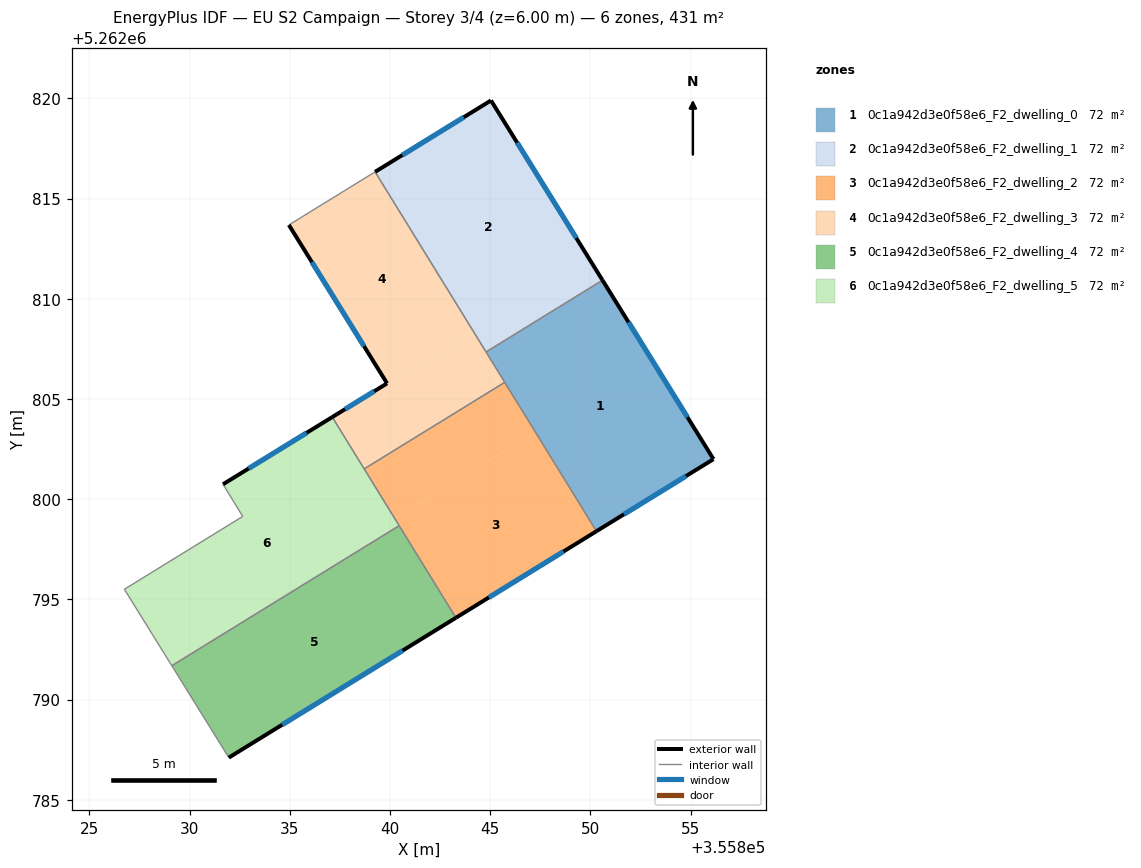
=== STOREY PLAN SPEC (per zone: floor XY polygon, exterior-wall plan segments, windows/doors) ===
zone 1: 0c1a942d3e0f58e6_F2_dwelling_0  (71.9 m²)
  floor: (355850.60, 5262810.93) (355856.14, 5262802.00) (355850.30, 5262798.40) (355844.79, 5262807.35)
  exterior wall: (355850.30, 5262798.40) – (355856.14, 5262802.00)  [6.9 m]
    window: (355851.67, 5262799.25) – (355854.77, 5262801.15)  [5.8 m²]
  exterior wall: (355856.14, 5262802.00) – (355850.60, 5262810.93)  [10.5 m]
    window: (355854.84, 5262804.10) – (355851.90, 5262808.83)  [8.9 m²]
  interior walls: 3
zone 2: 0c1a942d3e0f58e6_F2_dwelling_1  (71.9 m²)
  floor: (355845.04, 5262819.90) (355850.60, 5262810.93) (355844.79, 5262807.35) (355839.26, 5262816.33)
  exterior wall: (355845.04, 5262819.90) – (355839.26, 5262816.33)  [6.8 m]
    window: (355843.68, 5262819.06) – (355840.61, 5262817.17)  [5.7 m²]
  exterior wall: (355850.60, 5262810.93) – (355845.04, 5262819.90)  [10.6 m]
    window: (355849.30, 5262813.03) – (355846.34, 5262817.79)  [8.9 m²]
  interior walls: 2
zone 3: 0c1a942d3e0f58e6_F2_dwelling_2  (71.9 m²)
  floor: (355847.25, 5262803.36) (355850.30, 5262798.40) (355843.29, 5262794.08) (355840.24, 5262799.04)
  floor: (355845.72, 5262805.83) (355847.25, 5262803.36) (355840.24, 5262799.04) (355838.71, 5262801.51)
  exterior wall: (355843.29, 5262794.08) – (355850.30, 5262798.40)  [8.2 m]
    window: (355844.94, 5262795.10) – (355848.65, 5262797.39)  [7.0 m²]
  interior walls: 4
zone 4: 0c1a942d3e0f58e6_F2_dwelling_3  (71.9 m²)
  floor: (355844.20, 5262808.31) (355845.72, 5262805.83) (355838.71, 5262801.51) (355837.12, 5262804.10) (355839.85, 5262805.78) (355836.30, 5262811.53) (355839.92, 5262805.68)
  floor: (355839.26, 5262816.33) (355844.20, 5262808.31) (355839.92, 5262805.68) (355836.30, 5262811.53) (355837.55, 5262809.51) (355834.95, 5262813.68)
  floor: (355837.55, 5262809.51) (355839.85, 5262805.78) (355834.95, 5262813.68)
  exterior wall: (355839.85, 5262805.78) – (355837.12, 5262804.10)  [3.2 m]
    window: (355839.21, 5262805.39) – (355837.76, 5262804.49)  [2.7 m²]
  exterior wall: (355834.95, 5262813.68) – (355839.85, 5262805.78)  [9.3 m]
    window: (355836.10, 5262811.83) – (355838.70, 5262807.64)  [7.8 m²]
  interior walls: 5
zone 5: 0c1a942d3e0f58e6_F2_dwelling_4  (71.9 m²)
  floor: (355840.46, 5262798.68) (355843.29, 5262794.08) (355831.96, 5262787.11) (355829.11, 5262791.69)
  exterior wall: (355831.96, 5262787.11) – (355843.29, 5262794.08)  [13.3 m]
    window: (355834.62, 5262788.74) – (355840.63, 5262792.45)  [11.2 m²]
  interior walls: 3
zone 6: 0c1a942d3e0f58e6_F2_dwelling_5  (71.9 m²)
  floor: (355837.12, 5262804.10) (355840.46, 5262798.68) (355829.11, 5262791.69) (355826.74, 5262795.51) (355832.65, 5262799.14) (355831.67, 5262800.75)
  exterior wall: (355837.12, 5262804.10) – (355831.67, 5262800.75)  [6.4 m]
    window: (355835.84, 5262803.31) – (355832.95, 5262801.53)  [5.4 m²]
  interior walls: 6

=== DERIVED (storey summary) ===
Building: EU S2 Campaign
Storey: 3 of 4  (floor level z = 6.00 m)
Storey gross floor area: 431.2 m²
Zones on this storey: 6
  - 0c1a942d3e0f58e6_F2_dwelling_0: floor 71.9 m²; exterior wall 17.4 m (52.1 m²); 2 window(s) 14.7 m²; WWR 28.1%
  - 0c1a942d3e0f58e6_F2_dwelling_1: floor 71.9 m²; exterior wall 17.3 m (52.0 m²); 2 window(s) 14.6 m²; WWR 28.1%
  - 0c1a942d3e0f58e6_F2_dwelling_2: floor 71.9 m²; exterior wall 8.2 m (24.7 m²); 1 window(s) 7.0 m²; WWR 28.1%
  - 0c1a942d3e0f58e6_F2_dwelling_3: floor 71.9 m²; exterior wall 12.5 m (37.5 m²); 2 window(s) 10.6 m²; WWR 28.1%
  - 0c1a942d3e0f58e6_F2_dwelling_4: floor 71.9 m²; exterior wall 13.3 m (39.9 m²); 1 window(s) 11.2 m²; WWR 28.1%
  - 0c1a942d3e0f58e6_F2_dwelling_5: floor 71.9 m²; exterior wall 6.4 m (19.2 m²); 1 window(s) 5.4 m²; WWR 28.1%
Zone adjacency (shared interzone walls):
  - 0c1a942d3e0f58e6_F2_dwelling_0 ↔ 0c1a942d3e0f58e6_F2_dwelling_1
  - 0c1a942d3e0f58e6_F2_dwelling_0 ↔ 0c1a942d3e0f58e6_F2_dwelling_2
  - 0c1a942d3e0f58e6_F2_dwelling_0 ↔ 0c1a942d3e0f58e6_F2_dwelling_3
  - 0c1a942d3e0f58e6_F2_dwelling_1 ↔ 0c1a942d3e0f58e6_F2_dwelling_3
  - 0c1a942d3e0f58e6_F2_dwelling_2 ↔ 0c1a942d3e0f58e6_F2_dwelling_3
  - 0c1a942d3e0f58e6_F2_dwelling_2 ↔ 0c1a942d3e0f58e6_F2_dwelling_4
  - 0c1a942d3e0f58e6_F2_dwelling_2 ↔ 0c1a942d3e0f58e6_F2_dwelling_5
  - 0c1a942d3e0f58e6_F2_dwelling_3 ↔ 0c1a942d3e0f58e6_F2_dwelling_5
  - 0c1a942d3e0f58e6_F2_dwelling_4 ↔ 0c1a942d3e0f58e6_F2_dwelling_5